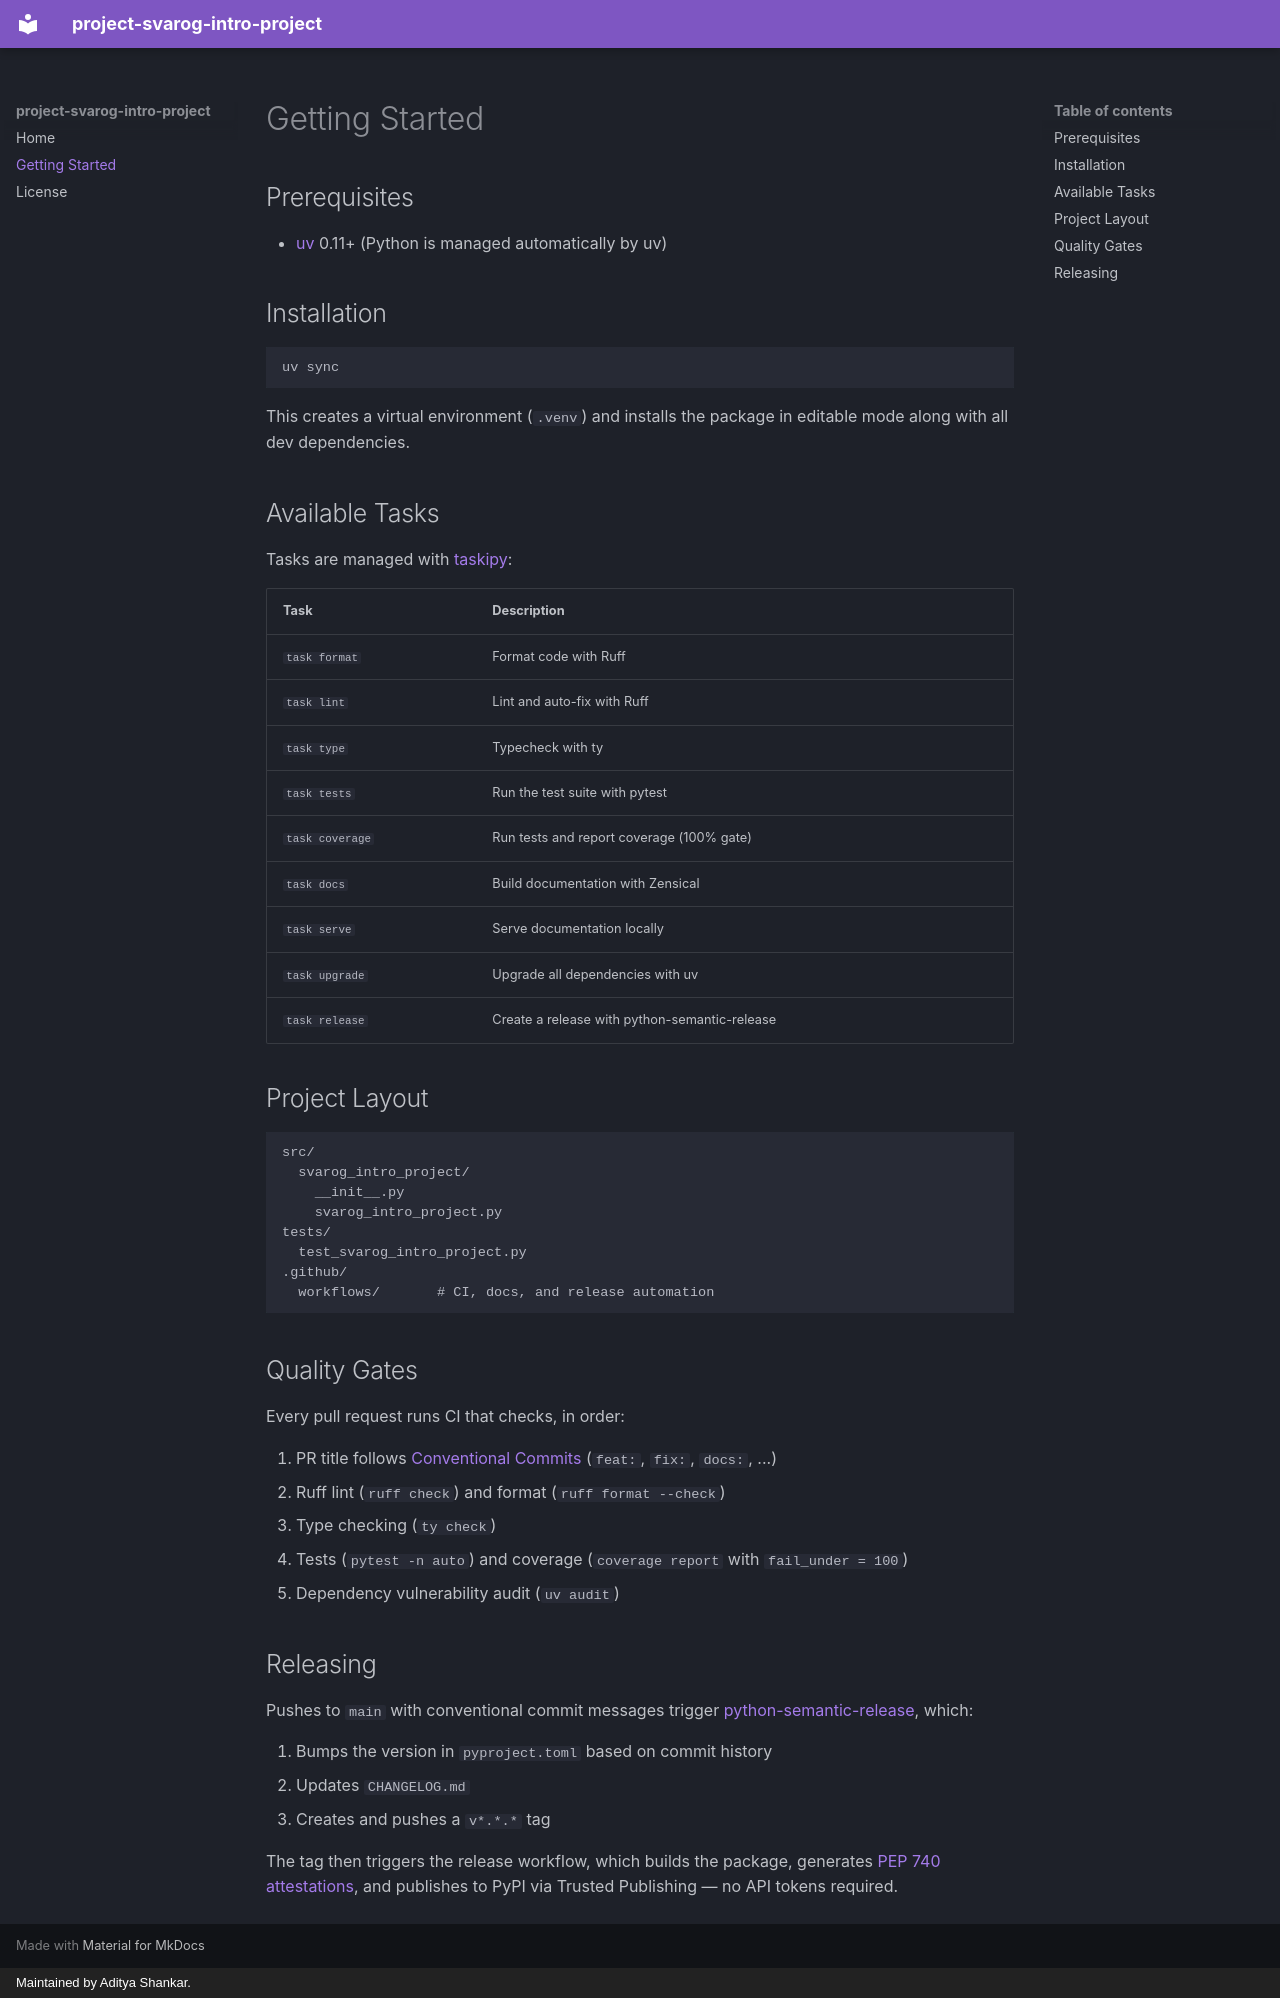

repository: adityash-ankar/project-svarog-intro-project · page: getting-started/index.html · generator: mkdocs · copyright: Maintained by Aditya Shankar.

# Getting Started

## Prerequisites

- [uv](https://docs.astral.sh/uv/getting-started/installation/) 0.11+ (Python is managed automatically by uv)

## Installation

```bash
uv sync
```

This creates a virtual environment (`.venv`) and installs the package in editable mode along with all dev dependencies.

## Available Tasks

Tasks are managed with [taskipy](https://github.com/illBeRoy/taskipy):

| Task            | Description                                  |
| --------------- | -------------------------------------------- |
| `task format`   | Format code with Ruff                        |
| `task lint`     | Lint and auto-fix with Ruff                  |
| `task type`     | Typecheck with ty                            |
| `task tests`    | Run the test suite with pytest               |
| `task coverage` | Run tests and report coverage (100% gate)    |
| `task docs`     | Build documentation with Zensical            |
| `task serve`    | Serve documentation locally                  |
| `task upgrade`  | Upgrade all dependencies with uv             |
| `task release`  | Create a release with python-semantic-release |

## Project Layout

```text
src/
  svarog_intro_project/
    __init__.py
    svarog_intro_project.py
tests/
  test_svarog_intro_project.py
.github/
  workflows/       # CI, docs, and release automation
```

## Quality Gates

Every pull request runs CI that checks, in order:

1. PR title follows [Conventional Commits](https://www.conventionalcommits.org/) (`feat:`, `fix:`, `docs:`, ...)
2. Ruff lint (`ruff check`) and format (`ruff format --check`)
3. Type checking (`ty check`)
4. Tests (`pytest -n auto`) and coverage (`coverage report` with `fail_under = 100`)
5. Dependency vulnerability audit (`uv audit`)

## Releasing

Pushes to `main` with conventional commit messages trigger [python-semantic-release](https://python-semantic-release.readthedocs.io/), which:

1. Bumps the version in `pyproject.toml` based on commit history
2. Updates `CHANGELOG.md`
3. Creates and pushes a `v*.*.*` tag

The tag then triggers the release workflow, which builds the package, generates [PEP 740 attestations](https://peps.python.org/pep-0740/), and publishes to PyPI via Trusted Publishing — no API tokens required.
